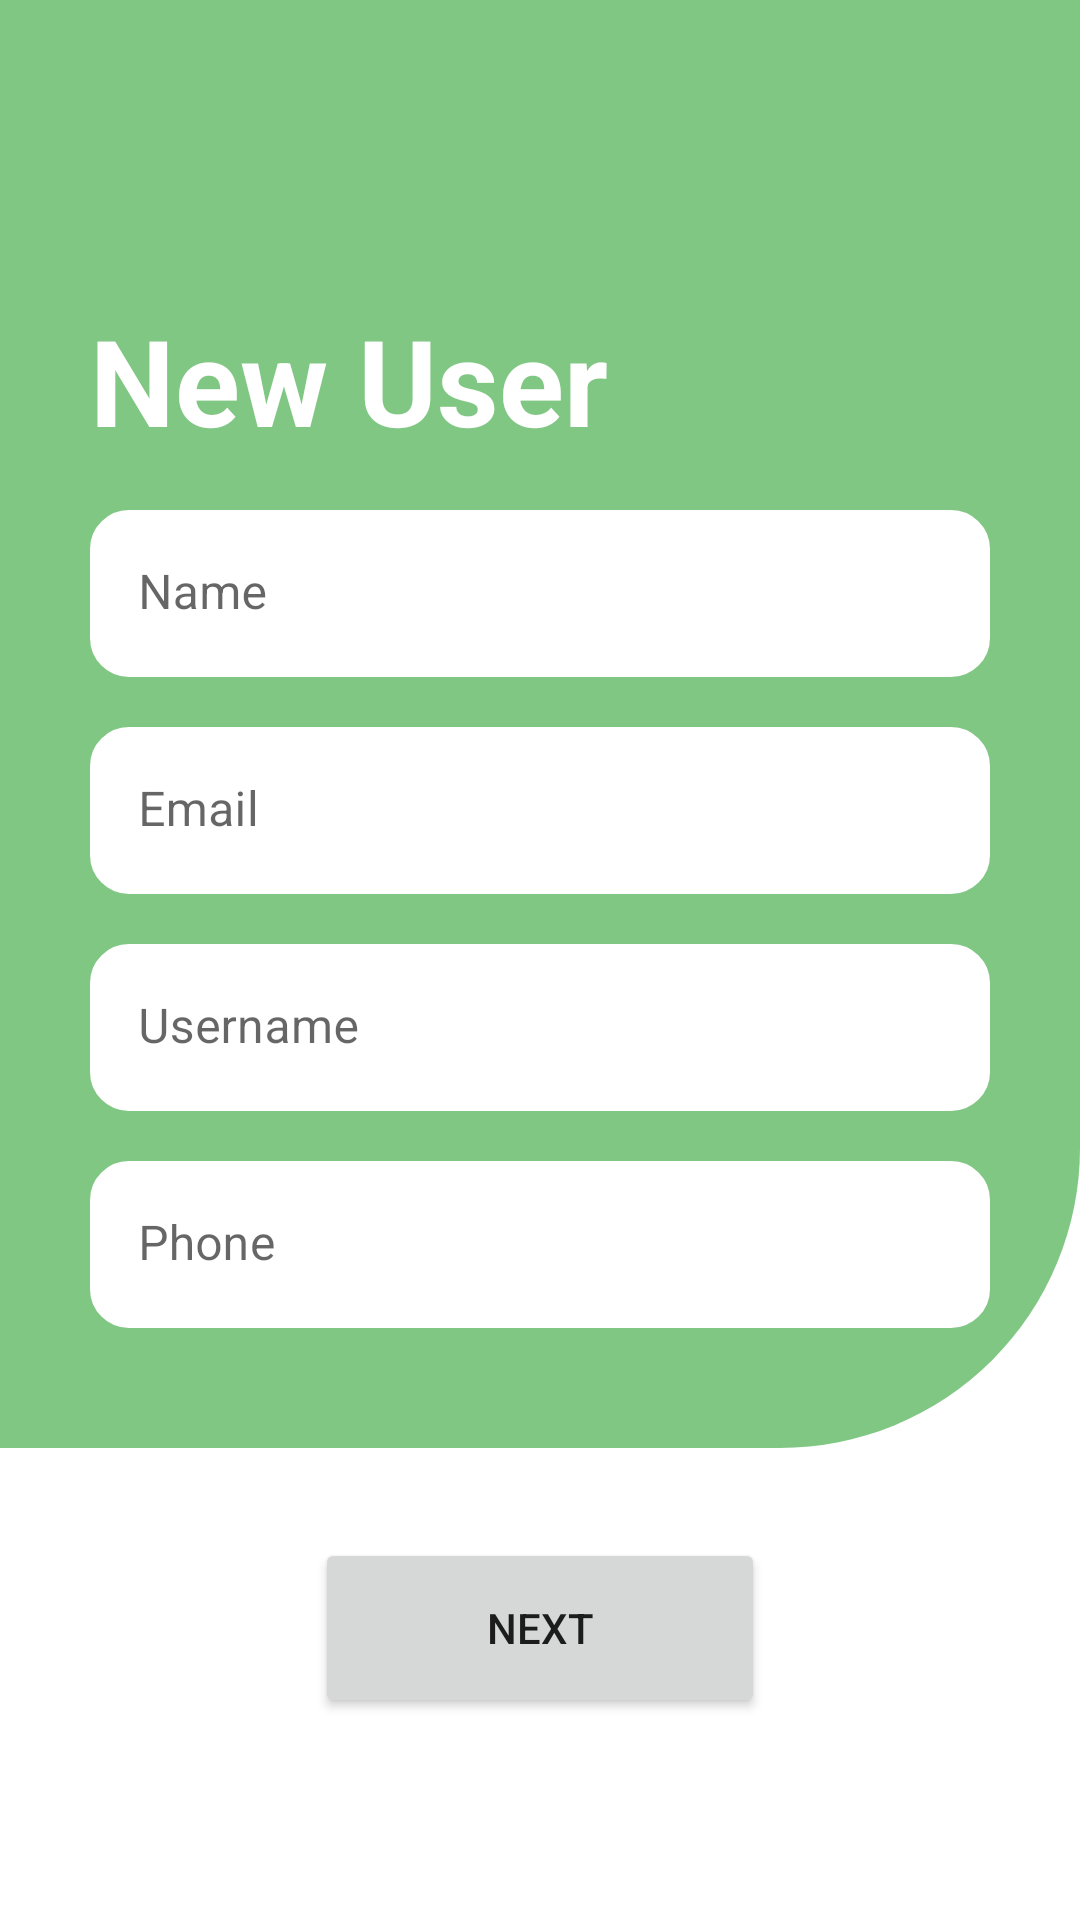

Write the Android layout XML for this screen, with the resource values it uses.
<!-- AndroidManifest.xml: application theme Theme.MyApplication -->
<!-- res/layout/activity_login_new.xml -->
<?xml version="1.0" encoding="utf-8"?>
<RelativeLayout xmlns:android="http://schemas.android.com/apk/res/android"
    xmlns:app="http://schemas.android.com/apk/res-auto"
    xmlns:tools="http://schemas.android.com/tools"
    android:layout_width="match_parent"
    android:layout_height="match_parent"
    tools:context=".Login_new">

    <LinearLayout
        android:layout_width="match_parent"
        android:layout_height="wrap_content"
        android:orientation="vertical">
        <LinearLayout
            android:layout_width="match_parent"
            android:layout_height="wrap_content"
            android:orientation="vertical"
            android:background="@drawable/login_shape"
            android:paddingBottom="40dp">

            <TextView
                android:layout_width="300dp"
                android:layout_gravity="center"
                android:layout_height="wrap_content"
                android:gravity="left"
                android:textStyle="bold"
                android:layout_marginTop="100dp"
                android:text="New User"
                android:textColor="@color/white"
                android:textAppearance="@style/TextAppearance.AppCompat.Large"
                android:textSize="40sp" />
            <com.google.android.material.textfield.TextInputLayout
                android:layout_width="300dp"
                android:layout_gravity="center"
                android:layout_height="wrap_content"
                app:boxStrokeWidth="0dp"
                app:boxStrokeWidthFocused="0dp"
                android:layout_margin="50px">
                <EditText
                    android:id="@+id/reg_name"
                    android:layout_width="match_parent"
                    android:layout_height="wrap_content"
                    android:ems="10"
                    android:background="@drawable/borders"
                    android:inputType="textPersonName"
                    android:hint="Name"/>
            </com.google.android.material.textfield.TextInputLayout>
            <com.google.android.material.textfield.TextInputLayout
                android:layout_width="300dp"
                android:layout_gravity="center"
                android:layout_height="wrap_content"
                android:layout_marginRight="50px"
                app:boxStrokeWidth="0dp"
                app:boxStrokeWidthFocused="0dp"
                android:layout_marginLeft="50px"
                android:layout_marginBottom="50px">
                <EditText
                    android:id="@+id/reg_email"
                    android:layout_height="wrap_content"
                    android:layout_width="match_parent"
                    android:ems="10"
                    android:background="@drawable/borders"
                    android:inputType="textEmailAddress"
                    android:hint="Email"
                    android:focusable="false"/>
            </com.google.android.material.textfield.TextInputLayout>
            <com.google.android.material.textfield.TextInputLayout
                android:layout_width="300dp"
                android:layout_gravity="center"
                android:layout_height="wrap_content"
                app:boxStrokeWidth="0dp"
                app:boxStrokeWidthFocused="0dp"
                android:layout_marginLeft="50px"
                android:layout_marginRight="50px"
                android:layout_marginBottom="50px">
                <EditText
                    android:id="@+id/userName"
                    android:layout_width="match_parent"
                    android:layout_height="wrap_content"
                    android:ems="10"
                    android:background="@drawable/borders"
                    android:inputType="textPersonName"
                    android:hint="Username"/>
            </com.google.android.material.textfield.TextInputLayout>
            <com.google.android.material.textfield.TextInputLayout
                android:layout_width="300dp"
                android:layout_gravity="center"
                android:layout_height="wrap_content"
                android:layout_centerHorizontal="true"
                android:layout_marginRight="50px"
                app:boxStrokeWidth="0dp"
                app:boxStrokeWidthFocused="0dp"
                android:layout_marginLeft="50px">
                <EditText
                    android:id="@+id/reg_phone"
                    android:layout_width="match_parent"
                    android:layout_height="wrap_content"
                    android:ems="10"
                    android:inputType="phone"
                    android:background="@drawable/borders"
                    android:hint="Phone" />
            </com.google.android.material.textfield.TextInputLayout>
        </LinearLayout>
        <Button
            android:id="@+id/next"
            android:layout_width="150dp"
            android:layout_height="60dp"
            android:layout_gravity="center"
            android:text="Next"
            android:layout_marginTop="30dp"/>
    </LinearLayout>

</RelativeLayout>
<!-- resources referenced by this layout -->
<resources>
  <color name="white">#FFFFFFFF</color>
  <!-- drawable borders (drawable) -->
  <?xml version="1.0" encoding="utf-8"?>
  <shape xmlns:android="http://schemas.android.com/apk/res/android">
      <solid android:color="@color/white"> </solid>
  <corners android:radius="12dp"/>
      <stroke android:color="@color/white"
          android:width="2dp"/>
  </shape>
  <!-- drawable login_shape (drawable) -->
  <?xml version="1.0" encoding="utf-8"?>
  <shape xmlns:android="http://schemas.android.com/apk/res/android"
      android:shape="rectangle">
  
      <solid android:color="@color/green_inactive"
          />
  
      <size android:width="100dp"
          android:height="150dp"/>
  
      <corners android:bottomRightRadius="100dp"
         />
  </shape>
  <style name="Theme.MyApplication" parent="Theme.MaterialComponents.DayNight.NoActionBar">
          
          <item name="colorPrimary">@color/green_active</item>
          <item name="colorPrimaryVariant">@color/green_inactive</item>
          <item name="colorOnPrimary">@color/white</item>
          
          <item name="colorSecondary">@color/teal_200</item>
          <item name="colorSecondaryVariant">@color/teal_700</item>
          <item name="colorOnSecondary">@color/black</item>
          
          <item name="android:statusBarColor" tools:targetApi="l">?attr/colorPrimaryVariant</item>
          
      </style>
  <color name="green_inactive">#81c784</color>
  <color name="green_active">#4caf50</color>
  <color name="teal_200">#FF03DAC5</color>
  <color name="teal_700">#FF018786</color>
  <color name="black">#FF000000</color>
</resources>
